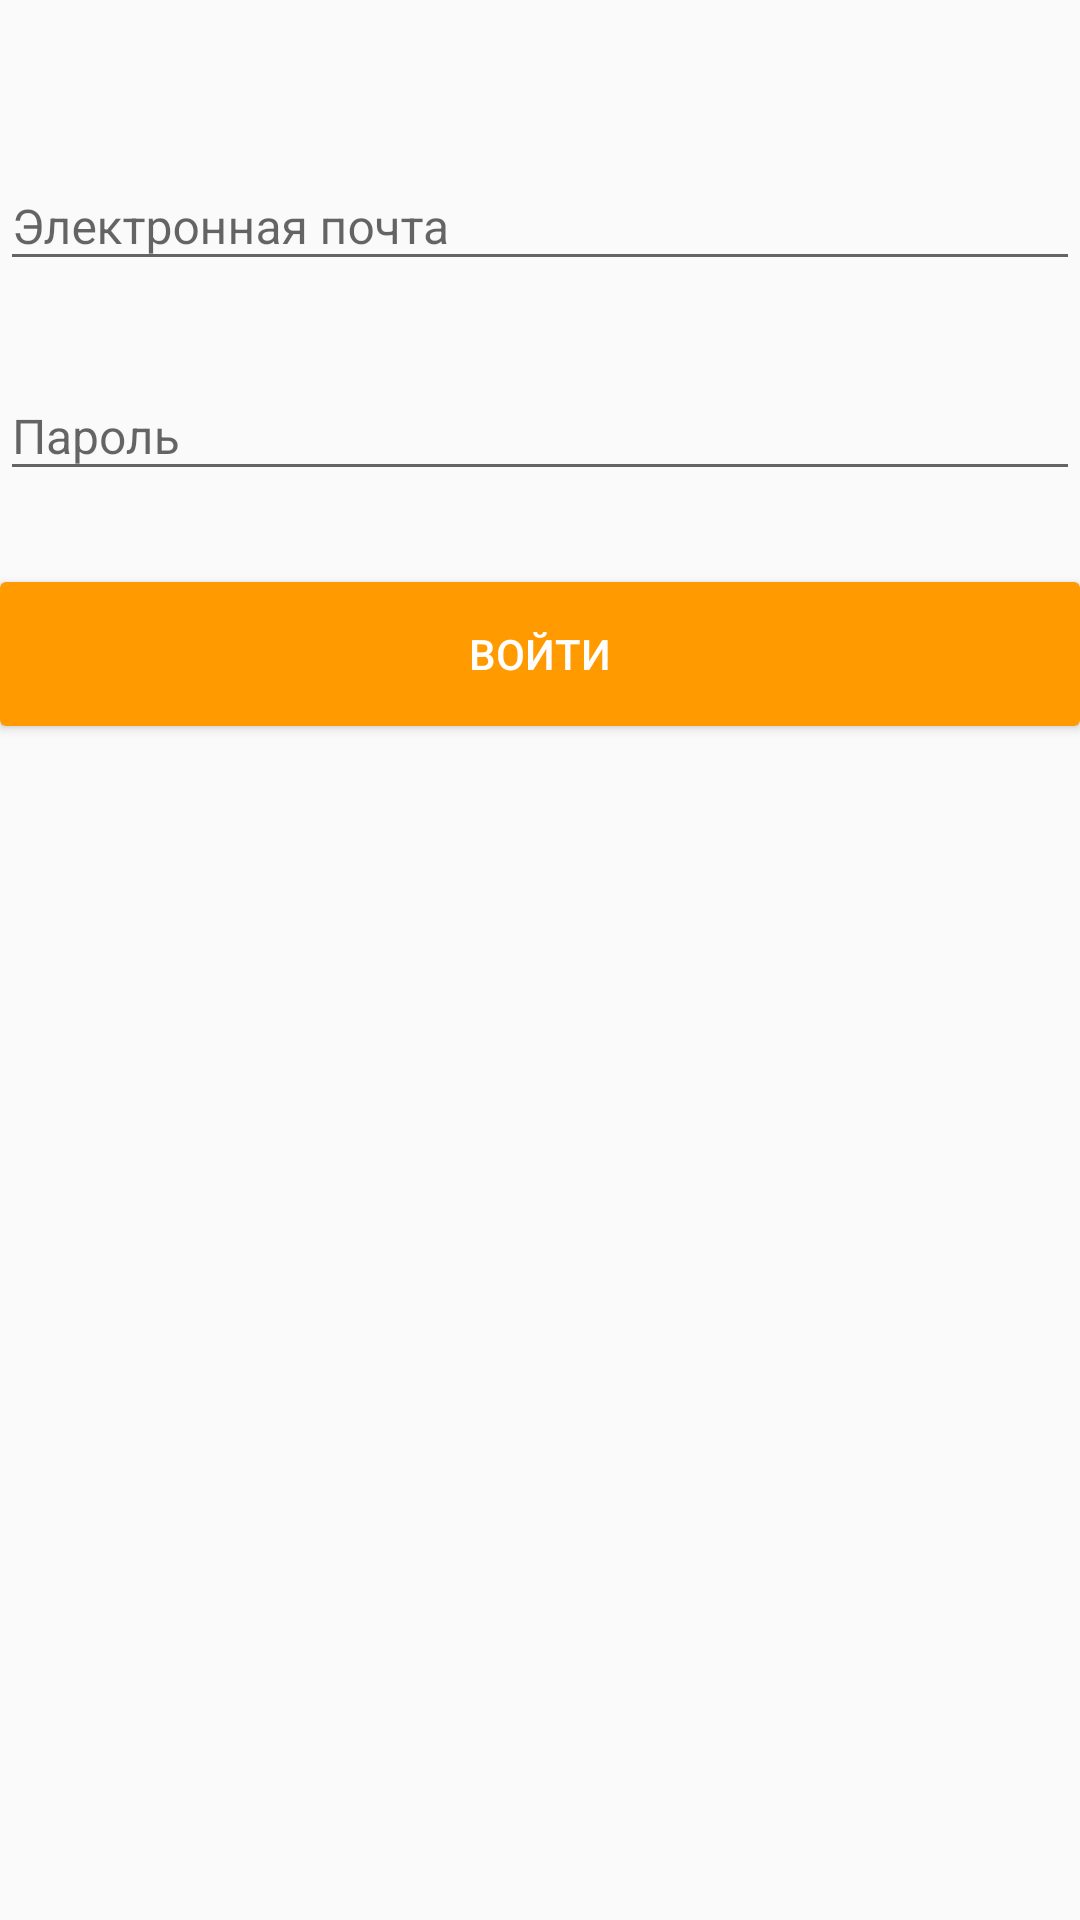

Reconstruct the res/layout file that produces this screen, plus the resources it refers to.
<!-- AndroidManifest.xml: application theme AppTheme -->
<!-- res/layout/fragment_sign_in.xml -->
<?xml version="1.0" encoding="utf-8"?>
<LinearLayout xmlns:android="http://schemas.android.com/apk/res/android"
    xmlns:app="http://schemas.android.com/apk/res-auto"
    android:orientation="vertical"
    android:layout_marginRight="@dimen/fields_margin_sides"
    android:layout_marginLeft="@dimen/fields_margin_sides"
    android:layout_width="match_parent"
    android:layout_height="match_parent">

        <android.support.design.widget.TextInputLayout
            android:id="@+id/email_field"
            android:layout_width="match_parent"
            android:layout_height="wrap_content"
            app:errorEnabled="true"
            android:layout_marginTop="@dimen/fields_margin_top">
            <EditText
                android:id="@+id/input_email"
                android:textColor="@color/brownish_grey"
                android:textSize="@dimen/fields_text_size"
                android:layout_width="match_parent"
                android:layout_height="wrap_content"
                android:inputType="textEmailAddress"
                android:hint="@string/email" />
        </android.support.design.widget.TextInputLayout>

        <android.support.design.widget.TextInputLayout
            android:id="@+id/password_field"
            app:errorEnabled="true"
            android:layout_width="match_parent"
            android:layout_height="wrap_content">

            <EditText
                android:drawableEnd="@drawable/ic_password"
                android:drawableRight="@drawable/ic_password"
                android:id="@+id/txt_password"
                android:textColor="@color/brownish_grey"
                android:textSize="@dimen/fields_text_size"
                android:inputType="textPassword"
                android:layout_width="fill_parent"
                android:layout_height="wrap_content"
                android:hint="@string/password"
                />
        </android.support.design.widget.TextInputLayout>

        <Button
            android:layout_marginTop="@dimen/btn_margin_top"
            android:id="@+id/btn_authorize"
            style="@style/OrangeButton"
            android:layout_width="match_parent"
            android:layout_height="wrap_content"
            android:text="@string/enter" />

</LinearLayout>
<!-- resources referenced by this layout -->
<resources>
  <color name="brownish_grey">#6e6e6e</color>
  <dimen name="btn_margin_top">10dp</dimen>
  <dimen name="fields_margin_sides">32dp</dimen>
  <dimen name="fields_margin_top">44dp</dimen>
  <dimen name="fields_text_size">16sp</dimen>
  <string name="email">Электронная почта</string>
  <string name="enter">Войти</string>
  <string name="password">Пароль</string>
  <style name="OrangeButton" parent="">
          <item name="android:background">@drawable/btn_background</item>
          <item name="android:textColor">@color/white</item>
          <item name="android:gravity">center</item>
          <item name="android:textSize">@dimen/btn_text_size</item>
          <item name="android:textAllCaps">true</item>
      </style>
  <style name="AppTheme" parent="Theme.AppCompat.Light.NoActionBar">
          
          <item name="colorPrimary">@color/colorPrimary</item>
          <item name="colorPrimaryDark">@color/colorPrimaryDark</item>
          <item name="colorAccent">@color/colorAccent</item>
      </style>
  <!-- drawable btn_background (drawable) -->
  <?xml version="1.0" encoding="utf-8"?>
  <shape xmlns:android="http://schemas.android.com/apk/res/android"
      android:shape="rectangle">
      <corners
          android:radius="2dp">
      </corners>
      <solid android:color="@color/orange"/>
  </shape>
  <color name="white">#FFFFFF</color>
  <dimen name="btn_text_size">14sp</dimen>
  <color name="colorPrimary">#3F51B5</color>
  <color name="colorPrimaryDark">#303F9F</color>
  <color name="colorAccent">#4e92df</color>
  <color name="orange">#ff9b00</color>
</resources>
